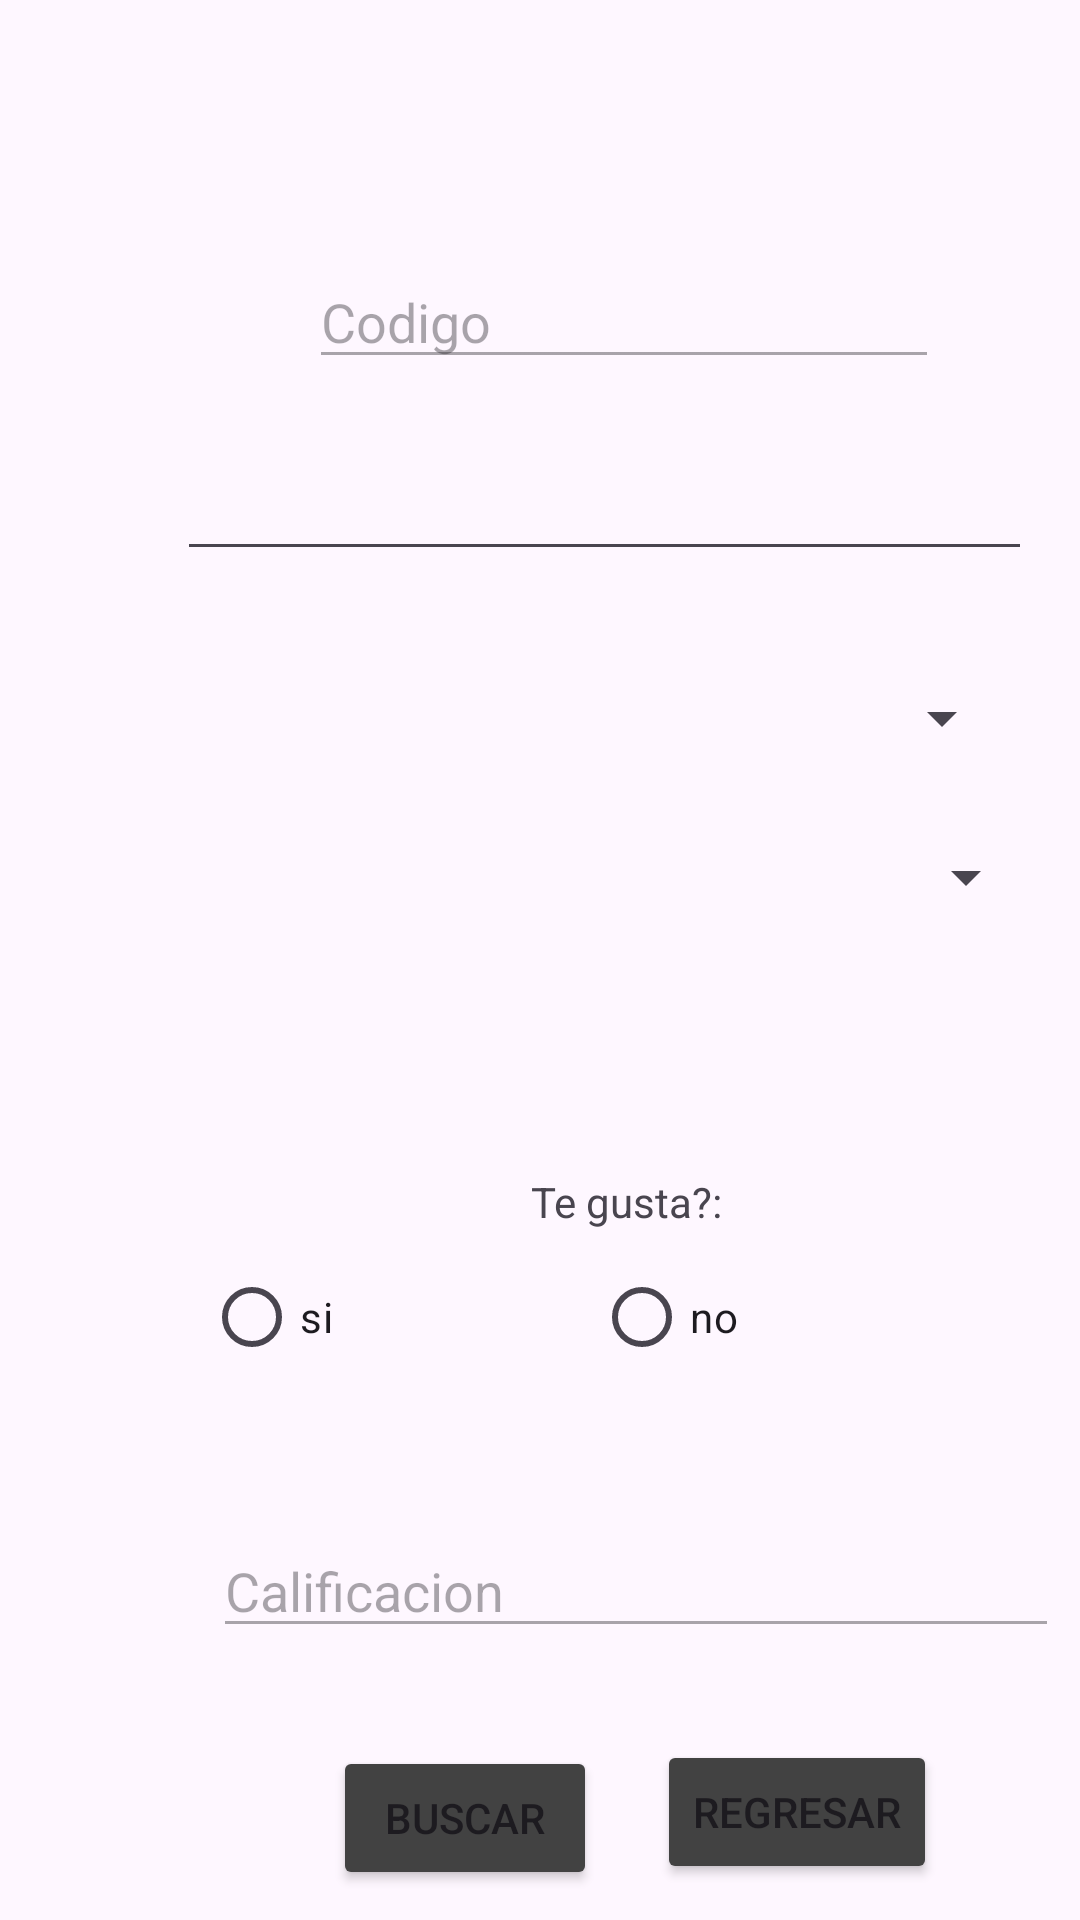

This screen was rendered from an Android layout file. Write that file and the resources it references.
<!-- AndroidManifest.xml: application theme Theme.CRUDJAVIERCIN -->
<!-- res/layout/activity_consultas.xml -->
<?xml version="1.0" encoding="utf-8"?>
<AbsoluteLayout xmlns:android="http://schemas.android.com/apk/res/android"
    xmlns:app="http://schemas.android.com/apk/res-auto"
    xmlns:tools="http://schemas.android.com/tools"
    android:layout_width="match_parent"
    android:layout_height="match_parent"
    tools:context=".Altas">

    <AutoCompleteTextView
        android:id="@+id/autoc"
        android:layout_width="285dp"
        android:layout_height="wrap_content"
        android:layout_x="59dp"
        android:layout_y="149dp" />

    <EditText
        android:id="@+id/codi"
        android:layout_width="wrap_content"
        android:layout_height="wrap_content"
        android:layout_x="103dp"
        android:layout_y="85dp"
        android:ems="10"
        android:inputType="number"
        android:hint="Codigo"
        android:enabled="false"/>

    <Spinner
        android:id="@+id/artista"
        android:layout_width="282dp"
        android:layout_height="39dp"
        android:layout_x="56dp"
        android:layout_y="220dp"
        android:enabled="false"/>

    <Spinner
        android:id="@+id/album"
        android:layout_width="285dp"
        android:layout_height="39dp"
        android:layout_x="61dp"
        android:layout_y="273dp"
        android:enabled="false"/>

    <RadioGroup
        android:id="@+id/tegusto"
        android:layout_width="294dp"
        android:layout_height="wrap_content"
        android:layout_x="68dp"
        android:layout_y="415dp"
        android:orientation="horizontal"
        android:enabled="false">

        <RadioButton
            android:id="@+id/si"
            android:layout_width="130dp"
            android:layout_height="wrap_content"
            android:layout_x="77dp"
            android:layout_y="497dp"
            android:text="si" />

        <RadioButton
            android:id="@+id/no"
            android:layout_width="130dp"
            android:layout_height="wrap_content"
            android:layout_x="222dp"
            android:layout_y="497dp"
            android:text="no" />
    </RadioGroup>

    <TextView
        android:id="@+id/textView"
        android:layout_width="69dp"
        android:layout_height="wrap_content"
        android:layout_x="177dp"
        android:layout_y="391dp"
        android:text="Te gusta?:" />

    <EditText
        android:id="@+id/cali"
        android:layout_width="282dp"
        android:layout_height="wrap_content"
        android:layout_x="71dp"
        android:layout_y="508dp"
        android:hint="Calificacion"
        android:enabled="false"/>

    <Button
        android:id="@+id/buscar"
        android:layout_width="wrap_content"
        android:layout_height="wrap_content"
        android:layout_x="111dp"
        android:layout_y="582dp"
        android:backgroundTint="@color/cardview_dark_background"
        android:text="Buscar" />

    <Button
        android:id="@+id/regresar"
        android:layout_width="wrap_content"
        android:layout_height="wrap_content"
        android:layout_x="219dp"
        android:layout_y="580dp"
        android:backgroundTint="@color/cardview_dark_background"
        android:text="Regresar" />

</AbsoluteLayout>
<!-- resources referenced by this layout -->
<resources>
  <style name="Theme.CRUDJAVIERCIN" parent="Base.Theme.CRUDJAVIERCIN" />
  <style name="Base.Theme.CRUDJAVIERCIN" parent="Theme.Material3.DayNight.NoActionBar">
          
          
      </style>
</resources>
